Labelled photos from "normalized_fracture_dataset", an image-classification folder in Gyerzix/medai. The possible labels are: fracture, normal.

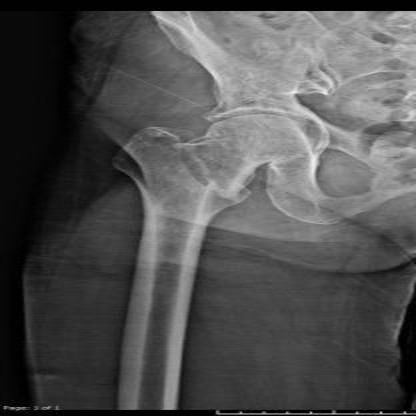
Label: fracture

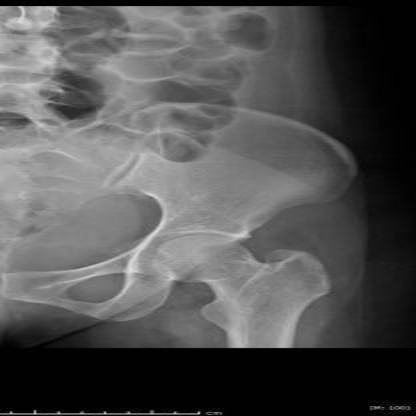
Label: normal

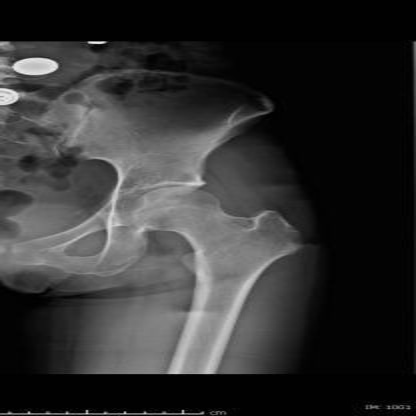
Label: normal

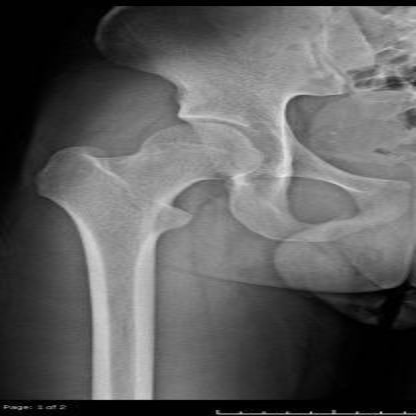
Label: normal

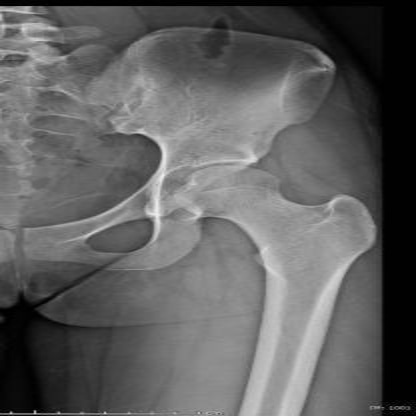
Label: normal

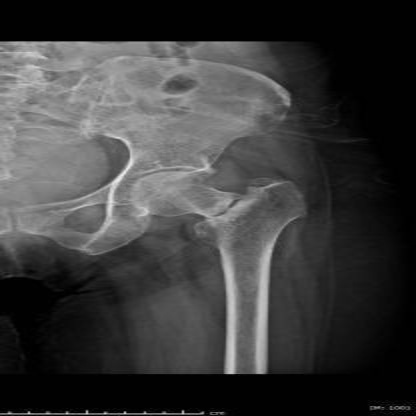
Label: fracture
